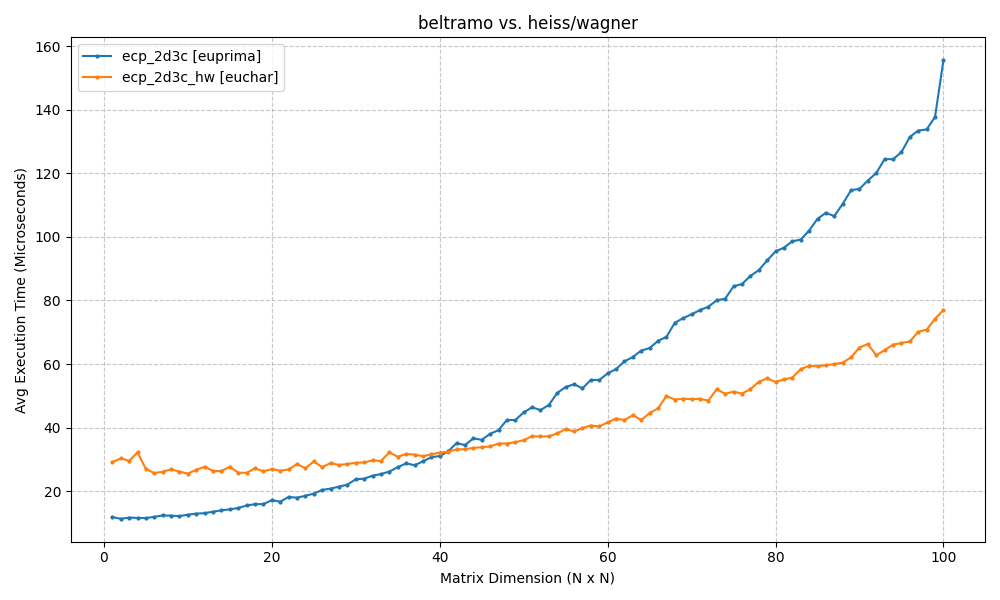

The data file committed next to this chart (first rows):
ecp_2d3c, ecp_2d3c_hw
0.01187, 0.0291
0.0113, 0.03032
0.01167, 0.02954
0.01158, 0.03217
0.01153, 0.02695
0.01191, 0.02566
0.01235, 0.02611
0.01229, 0.02687
0.01214, 0.02616
0.01258, 0.02549
0.01293, 0.02675
0.01307, 0.02766
0.01353, 0.02632
0.01397, 0.02634
0.01426, 0.02766
0.01471, 0.02581
0.01548, 0.02575
0.0159, 0.02717
0.01591, 0.02625
0.01716, 0.02694
0.01667, 0.02643
0.01817, 0.02681
0.01794, 0.02854
0.01855, 0.02719
0.01922, 0.02934
0.02037, 0.02755
0.0208, 0.02885
0.02141, 0.0282
0.02206, 0.02856
0.02374, 0.0289
0.02392, 0.02905
0.02486, 0.02968
0.02538, 0.02948
0.02616, 0.03222
0.02754, 0.03081
0.02875, 0.03172
0.02817, 0.03148
0.02934, 0.03099
0.0307, 0.03159
0.03104, 0.03214
0.03251, 0.0324
0.03511, 0.03314
0.03449, 0.03319
0.03658, 0.03361
0.03616, 0.03382
0.03801, 0.03406
0.0392, 0.03497
0.04239, 0.03498
0.04236, 0.03541
0.04478, 0.03603
0.04638, 0.03727
0.04551, 0.03721
0.04712, 0.03723
0.05092, 0.03815
0.05276, 0.0395
0.05364, 0.0388
0.05233, 0.03987
0.055, 0.04066
0.05497, 0.04036
0.05706, 0.04162
... 40 more rows
